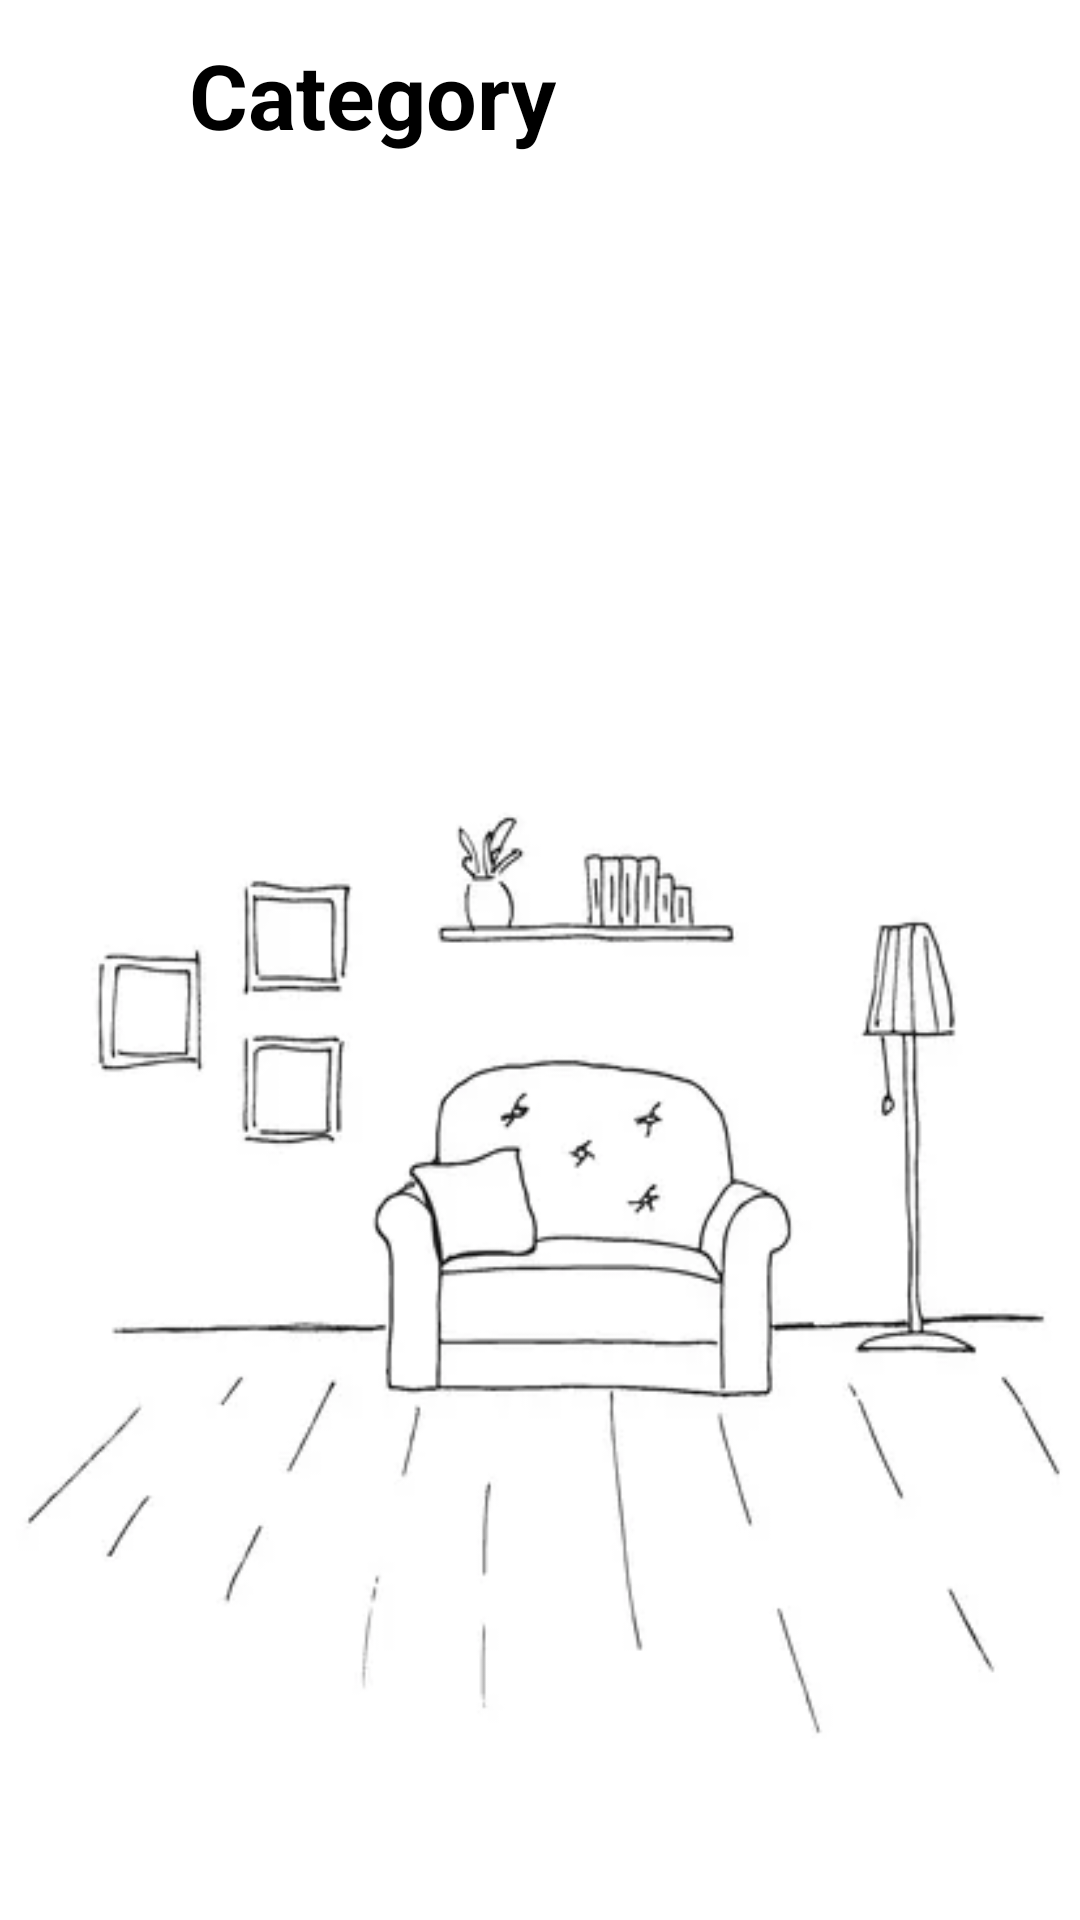

Reconstruct the res/layout file that produces this screen, plus the resources it refers to.
<!-- AndroidManifest.xml: application theme Theme.CapstoneDay1Zipkok -->
<!-- res/layout/activity_tip_list.xml -->
<?xml version="1.0" encoding="utf-8"?>
<androidx.constraintlayout.widget.ConstraintLayout xmlns:android="http://schemas.android.com/apk/res/android"
    xmlns:app="http://schemas.android.com/apk/res-auto"
    xmlns:tools="http://schemas.android.com/tools"
    android:layout_width="match_parent"
    android:layout_height="match_parent"
    tools:context=".Tip.TipListActivity">

    <androidx.recyclerview.widget.RecyclerView
        android:id="@+id/tipRecyclerView"
        android:layout_width="0dp"
        android:layout_height="0dp"
        android:background="@drawable/background_image"
        android:layout_marginTop="20dp"
        app:layout_constraintBottom_toBottomOf="parent"
        app:layout_constraintEnd_toEndOf="parent"
        app:layout_constraintStart_toStartOf="parent"
        app:layout_constraintTop_toBottomOf="@+id/bt_middleCategory" />

    <ImageView
        android:id="@+id/bt_middleCategory"
        android:layout_width="50dp"
        android:layout_height="50dp"
        android:layout_marginStart="8dp"
        android:layout_marginTop="8dp"
        app:layout_constraintStart_toStartOf="parent"
        app:layout_constraintTop_toTopOf="parent"

        android:src="@drawable/categories"/>

    <TextView
        android:id="@+id/tv_category"
        android:layout_width="wrap_content"
        android:layout_height="wrap_content"
        android:layout_marginStart="5dp"
        android:layout_marginBottom="15dp"
        android:text="Category"
        android:textColor="#000000"
        android:textSize="30sp"
        android:textStyle="bold"
        app:layout_constraintBottom_toTopOf="@+id/tipRecyclerView"
        app:layout_constraintStart_toEndOf="@+id/bt_middleCategory"
        app:layout_constraintTop_toTopOf="parent" />
</androidx.constraintlayout.widget.ConstraintLayout>
<!-- resources referenced by this layout -->
<resources>
  <!-- drawable background_image: png bitmap (drawable-v24, 45432 bytes) -->
  <style name="Theme.CapstoneDay1Zipkok" parent="Theme.MaterialComponents.DayNight.NoActionBar">
          
          
          <item name="colorPrimary">@color/my_main_color</item>
          <item name="colorPrimaryVariant">@color/my_main_color</item>
          <item name="colorOnPrimary">@color/white</item>
          
          <item name="colorSecondary">@color/my_main_color</item>
          <item name="colorSecondaryVariant">@color/teal_700</item>
          <item name="colorOnSecondary">@color/black</item>
          
          <item name="android:statusBarColor" tools:targetApi="l">?attr/colorPrimaryVariant</item>
          
      </style>
  <color name="my_main_color">#DD9494</color>
  <color name="white">#FFFFFFFF</color>
  <color name="teal_700">#FF018786</color>
  <color name="black">#FF000000</color>
</resources>
